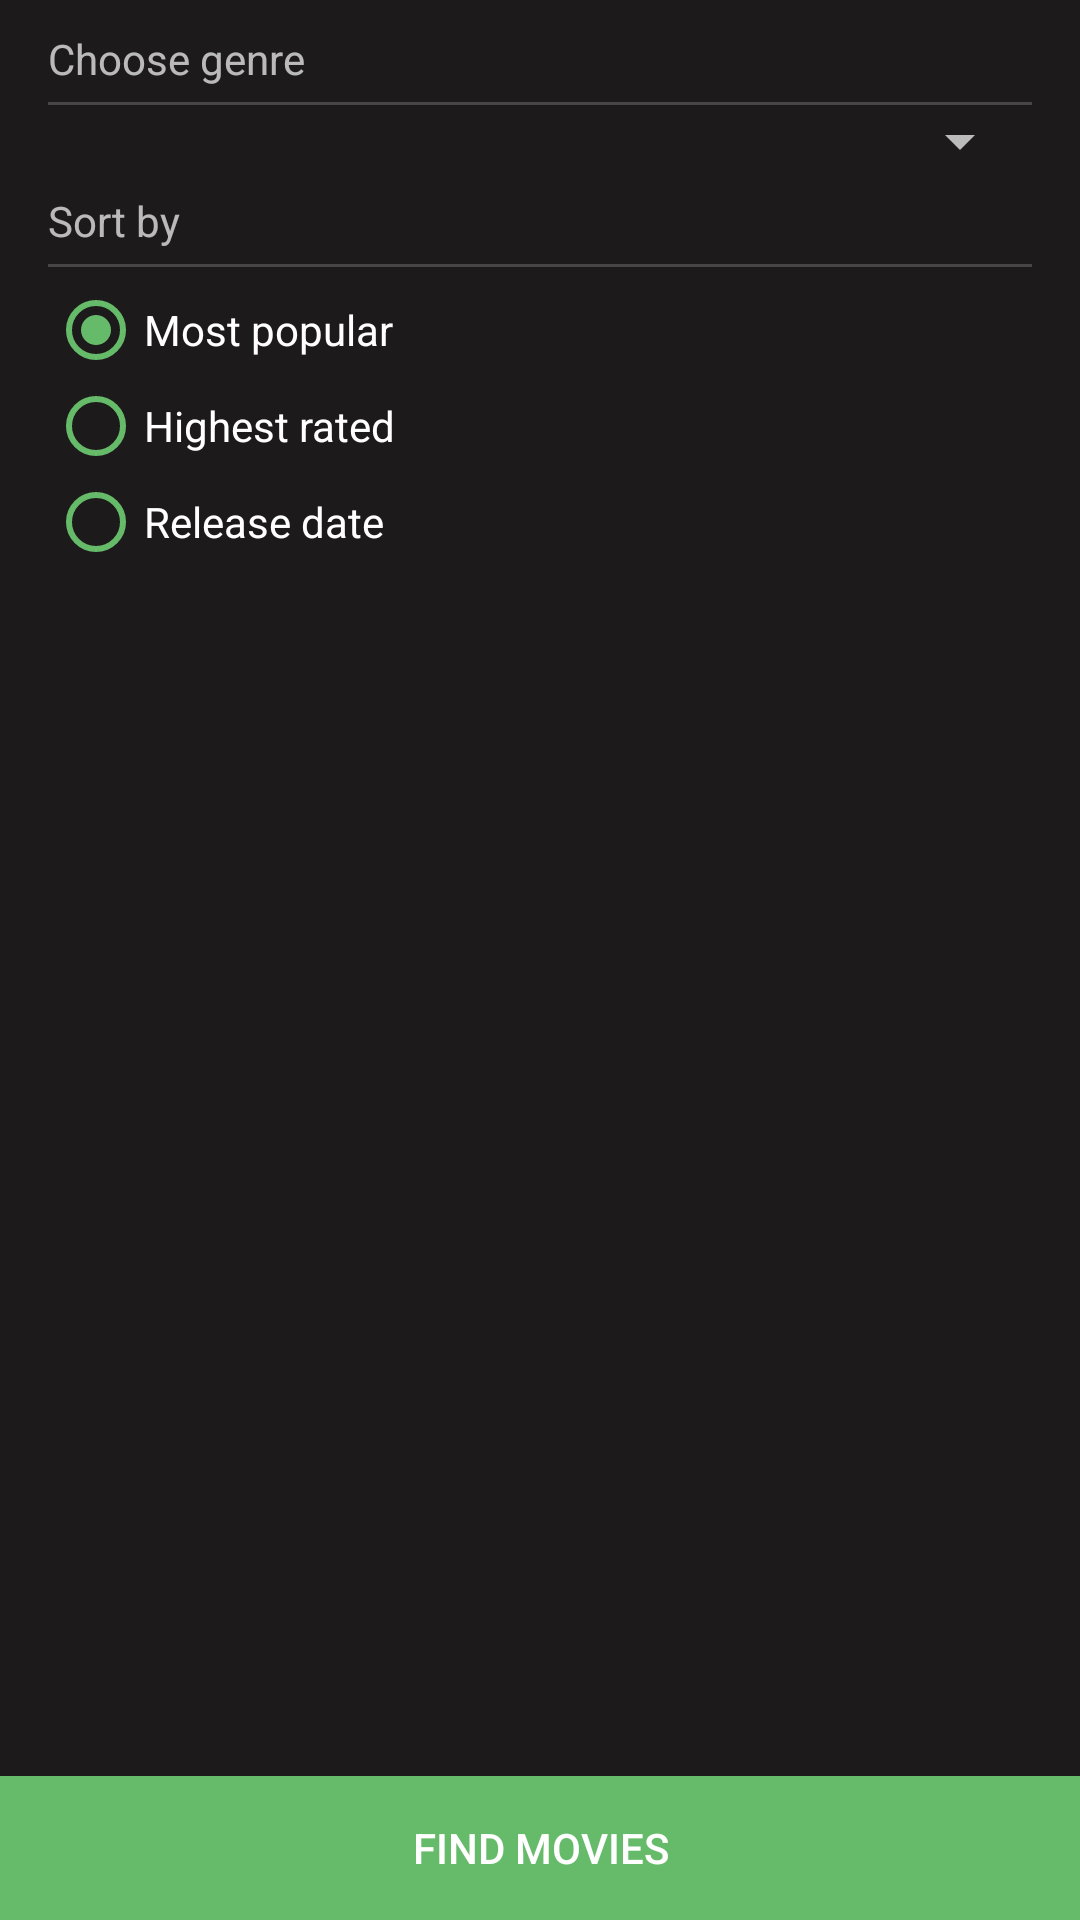

Layout XML and referenced resources for this Android screen:
<!-- AndroidManifest.xml: application theme AppTheme -->
<!-- res/layout/fragment_discover.xml -->
<RelativeLayout xmlns:android="http://schemas.android.com/apk/res/android"
    xmlns:tools="http://schemas.android.com/tools"
    android:layout_width="match_parent"
    android:layout_height="match_parent"
    xmlns:app="http://schemas.android.com/apk/res-auto"
    tools:context="com.micste.whattowatch.fragments.DiscoverFragment">

    <LinearLayout
        android:layout_width="match_parent"
        android:layout_height="match_parent"
        android:layout_above="@id/buttonFind"
        android:layout_marginTop="@dimen/default_top_margin"
        android:layout_marginLeft="@dimen/default_side_margin"
        android:layout_marginRight="@dimen/default_side_margin"
        android:orientation="vertical">

        <TextView
            android:id="@+id/chooseGenre"
            android:layout_width="match_parent"
            android:layout_height="wrap_content"
            android:text="@string/text_choose_genre" />

        <View
            style="@style/Divider"
            android:layout_marginTop="5dp" />

        <Spinner
            android:id="@+id/spinnerGenres"
            android:layout_width="match_parent"
            android:layout_height="wrap_content" />

        <TextView
            android:layout_width="match_parent"
            android:layout_height="wrap_content"
            android:layout_marginTop="5dp"
            android:text="@string/text_sort_by" />

        <View
            style="@style/Divider"
            android:layout_marginTop="5dp"
            android:layout_marginBottom="5dp"/>

        <RadioGroup
            android:id="@+id/sortByRadioGroup"
            android:layout_width="match_parent"
            android:layout_height="wrap_content"
            android:orientation="vertical">

            <android.support.v7.widget.AppCompatRadioButton
                android:id="@+id/radioMostPopular"
                android:layout_width="wrap_content"
                android:layout_height="wrap_content"
                android:checked="true"
                app:buttonTint="@color/colorAccent"
                android:text="@string/text_most_popular" />

            <android.support.v7.widget.AppCompatRadioButton
                android:id="@+id/radioHighestRated"
                android:layout_width="wrap_content"
                android:layout_height="wrap_content"
                app:buttonTint="@color/colorAccent"
                android:text="@string/text_highest_rated" />

            <android.support.v7.widget.AppCompatRadioButton
                android:id="@+id/radioReleaseDate"
                android:layout_width="wrap_content"
                android:layout_height="wrap_content"
                app:buttonTint="@color/colorAccent"
                android:text="@string/text_release_date" />
        </RadioGroup>

    </LinearLayout>

    <Button
        android:id="@+id/buttonFind"
        android:layout_width="match_parent"
        android:layout_height="wrap_content"
        android:background="@color/colorAccent"
        android:layout_alignParentBottom="true"
        android:text="@string/btn_find"/>

</RelativeLayout>
<!-- resources referenced by this layout -->
<resources>
  <color name="colorAccent">#66bb6a</color>
  <dimen name="default_side_margin">16dp</dimen>
  <dimen name="default_top_margin">10dp</dimen>
  <string name="btn_find">Find movies</string>
  <string name="text_choose_genre">Choose genre</string>
  <string name="text_highest_rated">Highest rated</string>
  <string name="text_most_popular">Most popular</string>
  <string name="text_release_date">Release date</string>
  <string name="text_sort_by">Sort by</string>
  <style name="Divider">
          <item name="android:layout_width">match_parent</item>
          <item name="android:layout_height">1dp</item>
          <item name="android:background">@color/dividerGray</item>
      </style>
  <style name="AppTheme" parent="Theme.AppCompat.NoActionBar">
          <item name="colorPrimary">@color/colorPrimary</item>
          <item name="colorPrimaryDark">@color/colorPrimaryDark</item>
          <item name="colorAccent">@color/colorAccent</item>
          <item name="android:windowBackground">@color/mainBackground</item>
      </style>
  <color name="dividerGray">#474545</color>
  <color name="colorPrimary">#212121</color>
  <color name="colorPrimaryDark">#212020</color>
  <color name="mainBackground">#1c1a1a</color>
</resources>
